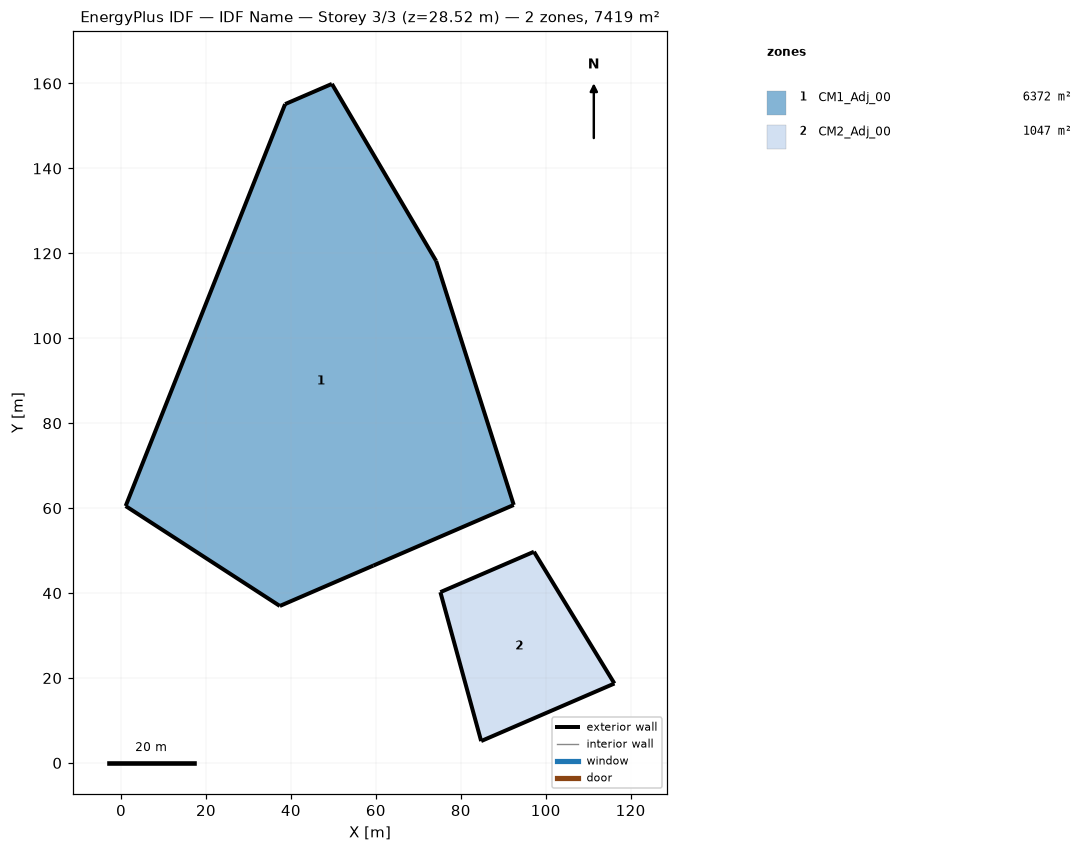
=== STOREY PLAN SPEC (per zone: floor XY polygon, exterior-wall plan segments, windows/doors) ===
zone 1: CM1_Adj_00  (6372.0 m²)
  floor: (1.08, 60.50) (38.63, 155.14) (49.65, 159.90) (74.19, 118.21) (92.47, 60.75) (37.39, 36.96)
  exterior wall: (59.42, 46.48) – (92.47, 60.75)  [36.0 m]
  exterior wall: (92.47, 60.75) – (74.19, 118.21)  [60.3 m]
  exterior wall: (74.19, 118.21) – (49.65, 159.90)  [48.4 m]
  exterior wall: (49.65, 159.90) – (38.63, 155.14)  [12.0 m]
  exterior wall: (38.63, 155.14) – (1.08, 60.50)  [101.8 m]
  exterior wall: (1.08, 60.50) – (37.39, 36.96)  [43.3 m]
  exterior wall: (37.39, 36.96) – (59.42, 46.48)  [24.0 m]
zone 2: CM2_Adj_00  (1047.3 m²)
  floor: (84.80, 5.15) (75.20, 40.22) (97.23, 49.74) (116.18, 18.71)
  exterior wall: (84.80, 5.15) – (116.18, 18.71)  [34.2 m]
  exterior wall: (116.18, 18.71) – (97.23, 49.74)  [36.4 m]
  exterior wall: (97.23, 49.74) – (75.20, 40.22)  [24.0 m]
  exterior wall: (75.20, 40.22) – (84.80, 5.15)  [36.4 m]

=== DERIVED (storey summary) ===
Building: IDF Name
Storey: 3 of 3  (floor level z = 28.52 m)
Storey gross floor area: 7419.3 m²
Zones on this storey: 2
  - CM1_Adj_00: floor 6372.0 m²; exterior wall 325.8 m (1303.1 m²); WWR 0.0%
  - CM2_Adj_00: floor 1047.3 m²; exterior wall 130.9 m (523.6 m²); WWR 0.0%
Zone adjacency: (none detected)